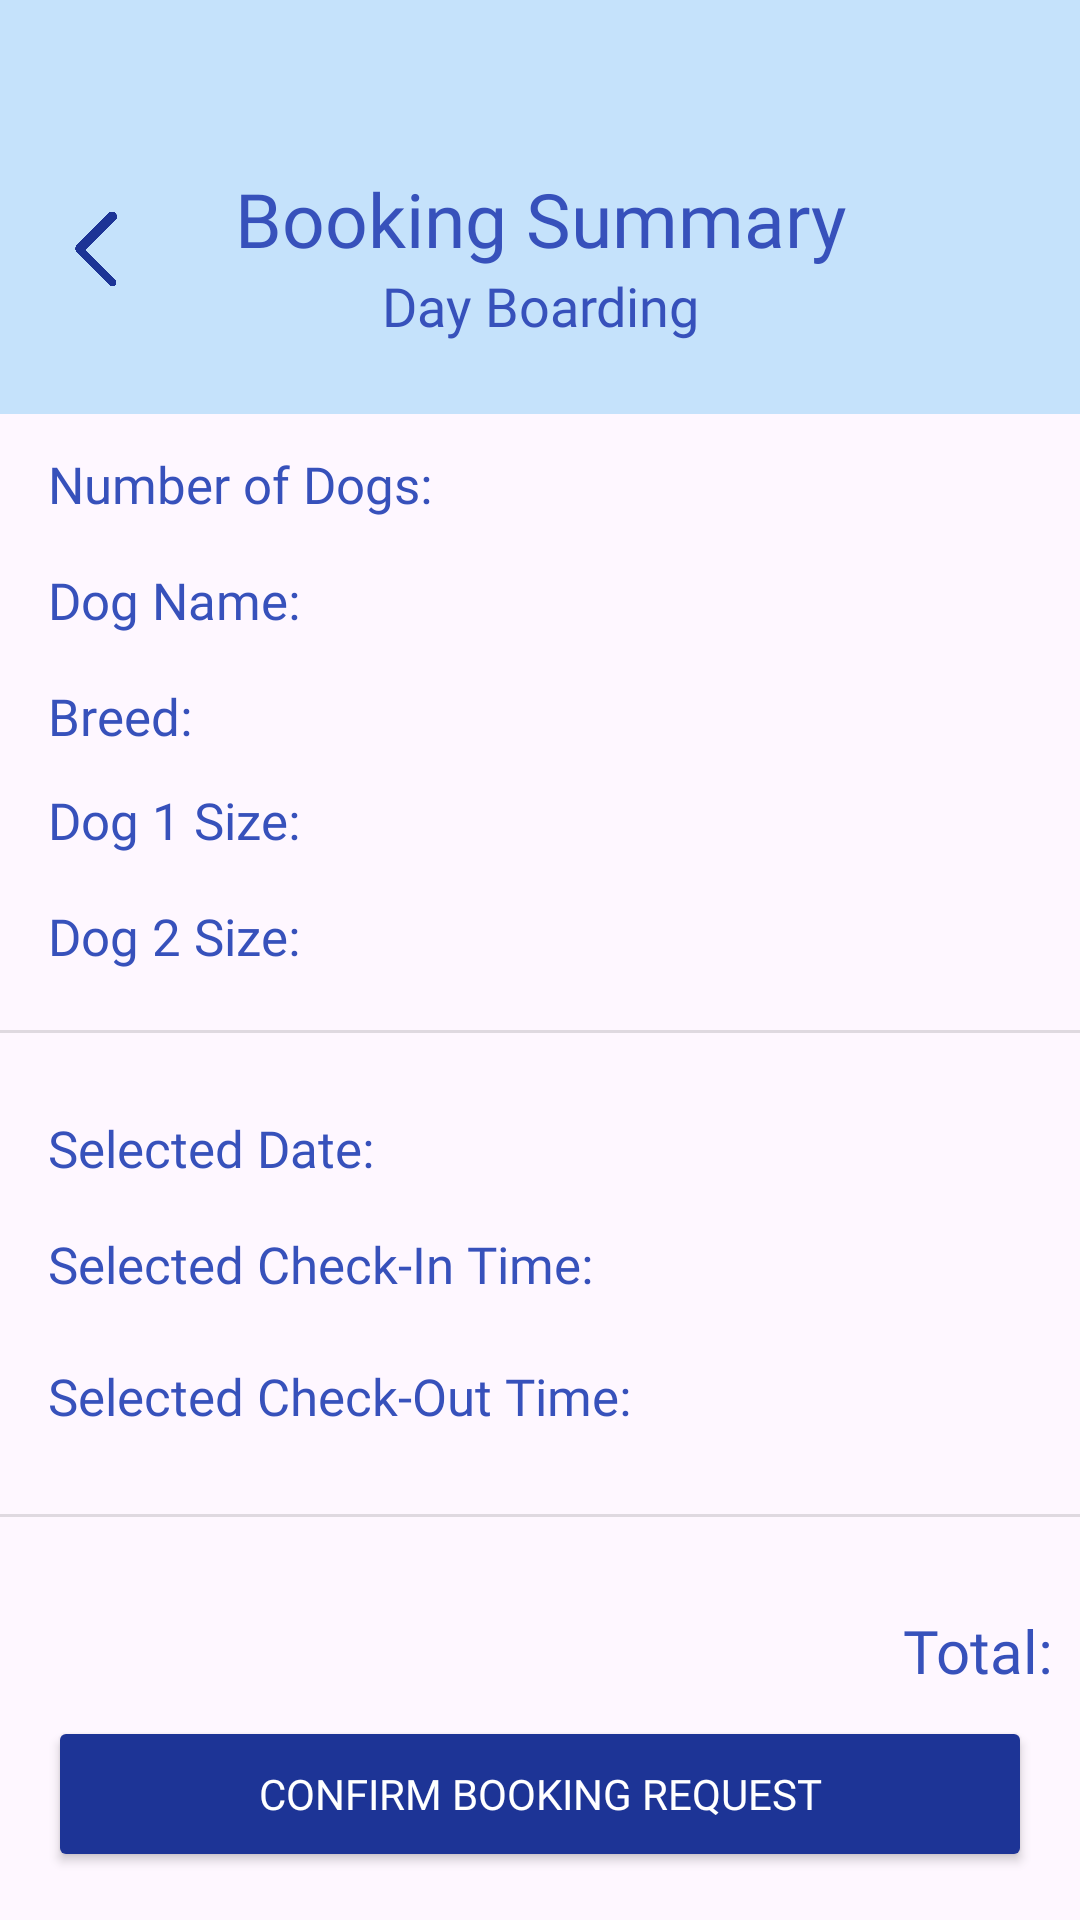

This screen was rendered from an Android layout file. Write that file and the resources it references.
<!-- AndroidManifest.xml: application theme Theme.Furbnb1 -->
<!-- res/layout/booking_day_boarding_summary.xml -->
<?xml version="1.0" encoding="utf-8"?>
<androidx.constraintlayout.widget.ConstraintLayout xmlns:android="http://schemas.android.com/apk/res/android"
    xmlns:app="http://schemas.android.com/apk/res-auto"
    xmlns:tools="http://schemas.android.com/tools"
    android:layout_width="match_parent"
    android:layout_height="match_parent"
    tools:context=".Booking_DayBoarding_Summary">

    <androidx.appcompat.widget.Toolbar
        android:id="@+id/toolbar"
        android:layout_width="match_parent"
        android:layout_height="138dp"
        android:background="#C5E2FB"
        android:minHeight="?attr/actionBarSize"
        android:theme="?attr/actionBarTheme"
        app:layout_constraintTop_toTopOf="parent" />

    <ImageView
        android:id="@+id/return_bttn"
        android:layout_width="32dp"
        android:layout_height="54dp"
        android:layout_marginStart="16dp"
        android:layout_marginBottom="28dp"
        app:layout_constraintBottom_toBottomOf="@+id/toolbar"
        app:layout_constraintStart_toStartOf="parent"
        app:srcCompat="@drawable/return_bttn" />

    <TextView
        android:id="@+id/BookingSummaryText"
        android:layout_width="wrap_content"
        android:layout_height="wrap_content"
        android:layout_marginTop="56dp"
        android:fontFamily="@font/poppins_extrabold"
        android:text="Booking Summary"
        android:textAlignment="center"
        android:textColor="#3751BB"
        android:textSize="25sp"
        app:layout_constraintEnd_toEndOf="parent"
        app:layout_constraintStart_toStartOf="parent"
        app:layout_constraintTop_toTopOf="parent" />

    <TextView
        android:id="@+id/BathandBlowDryText"
        android:layout_width="wrap_content"
        android:layout_height="wrap_content"
        android:fontFamily="@font/poppins_extrabold"
        android:text="Day Boarding"
        android:textAlignment="center"
        android:textColor="#3751BB"
        android:textSize="18sp"
        app:layout_constraintEnd_toEndOf="parent"
        app:layout_constraintStart_toStartOf="parent"
        app:layout_constraintTop_toBottomOf="@+id/BookingSummaryText" />


    <TextView
        android:id="@+id/dogNum"
        android:layout_width="match_parent"
        android:layout_height="wrap_content"
        android:layout_marginTop="36dp"
        android:fontFamily="@font/poppins_extrabold"
        android:paddingStart="16dp"
        android:text="Number of Dogs: "
        android:textColor="#3751BB"
        android:textSize="17sp"
        app:layout_constraintStart_toStartOf="parent"
        app:layout_constraintTop_toBottomOf="@+id/BathandBlowDryText" />

    <TextView
        android:id="@+id/dogName"
        android:layout_width="match_parent"
        android:layout_height="wrap_content"
        android:layout_marginTop="16dp"
        android:fontFamily="@font/poppins_extrabold"
        android:paddingStart="16dp"
        android:text="Dog Name: "
        android:textColor="#3751BB"
        android:textSize="17sp"
        app:layout_constraintStart_toStartOf="parent"
        app:layout_constraintTop_toBottomOf="@+id/dogNum" />

    <TextView
        android:id="@+id/dogBreed"
        android:layout_width="match_parent"
        android:layout_height="wrap_content"
        android:layout_marginTop="16dp"
        android:fontFamily="@font/poppins_extrabold"
        android:paddingStart="16dp"
        android:text="Breed: "
        android:textColor="#3751BB"
        android:textSize="17sp"
        app:layout_constraintStart_toStartOf="parent"
        app:layout_constraintTop_toBottomOf="@+id/dogName" />

    <TextView
        android:id="@+id/dogSize1"
        android:layout_width="match_parent"
        android:layout_height="wrap_content"
        android:layout_marginTop="12dp"
        android:fontFamily="@font/poppins_extrabold"
        android:paddingStart="16dp"
        android:text="Dog 1 Size: "
        android:textColor="#3751BB"
        android:textSize="17sp"
        app:layout_constraintStart_toStartOf="parent"
        app:layout_constraintTop_toBottomOf="@+id/dogBreed" />

    <TextView
        android:id="@+id/dogSize2"
        android:layout_width="match_parent"
        android:layout_height="wrap_content"
        android:layout_marginTop="16dp"
        android:fontFamily="@font/poppins_extrabold"
        android:paddingStart="16dp"
        android:text="Dog 2 Size: "
        android:textColor="#3751BB"
        android:textSize="17sp"
        android:visibility="visible"
        app:layout_constraintStart_toStartOf="parent"
        app:layout_constraintTop_toBottomOf="@+id/dogSize1" />

    <TextView
        android:id="@+id/selectedDate"
        android:layout_width="match_parent"
        android:layout_height="wrap_content"
        android:layout_marginTop="48dp"
        android:fontFamily="@font/poppins_extrabold"
        android:paddingStart="16dp"
        android:text="Selected Date: "
        android:textColor="#3751BB"
        android:textSize="17sp"
        app:layout_constraintStart_toStartOf="parent"
        app:layout_constraintTop_toBottomOf="@+id/dogSize2" />

    <TextView
        android:id="@+id/selectedCheckInTime"
        android:layout_width="match_parent"
        android:layout_height="wrap_content"
        android:layout_marginTop="16dp"
        android:fontFamily="@font/poppins_extrabold"
        android:paddingStart="16dp"
        android:text="Selected Check-In Time: "
        android:textColor="#3751BB"
        android:textSize="17sp"
        app:layout_constraintStart_toStartOf="parent"
        app:layout_constraintTop_toBottomOf="@+id/selectedDate" />

    <TextView
        android:id="@+id/selectedCheckOutTime"
        android:layout_width="match_parent"
        android:layout_height="wrap_content"
        android:layout_marginTop="60dp"
        android:fontFamily="@font/poppins_extrabold"
        android:paddingStart="16dp"
        android:text="Selected Check-Out Time: "
        android:textColor="#3751BB"
        android:textSize="17sp"
        app:layout_constraintStart_toStartOf="parent"
        app:layout_constraintTop_toBottomOf="@+id/selectedDate" />

    <TextView
        android:id="@+id/totalPrice"
        android:layout_width="356dp"
        android:layout_height="34dp"
        android:layout_marginTop="60dp"
        android:fontFamily="@font/poppins_extrabold"
        android:paddingStart="16dp"
        android:text="Total: "
        android:textAlignment="textEnd"
        android:textColor="#3751BB"
        android:textSize="20dp"
        app:layout_constraintStart_toStartOf="parent"
        app:layout_constraintTop_toBottomOf="@+id/selectedCheckOutTime" />

    <Button
        android:id="@+id/send_btn"
        android:layout_width="match_parent"
        android:layout_height="52dp"
        android:layout_margin="16dp"
        android:backgroundTint="#1D3496"
        android:fontFamily="@font/poppins_semibold"
        android:text="Confirm Booking Request"
        android:textColor="#FFFFFF"
        app:layout_constraintBottom_toBottomOf="parent"
        app:layout_constraintEnd_toEndOf="parent"
        app:layout_constraintStart_toStartOf="parent" />

    <View
        android:id="@+id/divider2"
        android:layout_width="370dp"
        android:layout_height="1dp"
        android:layout_marginTop="20dp"
        android:background="?android:attr/listDivider"
        app:layout_constraintEnd_toEndOf="parent"
        app:layout_constraintHorizontal_bias="0.487"
        app:layout_constraintStart_toStartOf="parent"
        app:layout_constraintTop_toBottomOf="@+id/dogSize2" />

    <View
        android:id="@+id/divider3"
        android:layout_width="370dp"
        android:layout_height="1dp"
        android:layout_marginTop="28dp"
        android:background="?android:attr/listDivider"
        app:layout_constraintEnd_toEndOf="parent"
        app:layout_constraintHorizontal_bias="0.487"
        app:layout_constraintStart_toStartOf="parent"
        app:layout_constraintTop_toBottomOf="@+id/selectedCheckOutTime" />

</androidx.constraintlayout.widget.ConstraintLayout>
<!-- resources referenced by this layout -->
<resources>
  <!-- drawable return_bttn: png bitmap (drawable, 16669 bytes) -->
  <style name="Theme.Furbnb1" parent="Base.Theme.Furbnb1" />
  <style name="Base.Theme.Furbnb1" parent="Theme.Material3.DayNight.NoActionBar">
          
          
      </style>
</resources>
